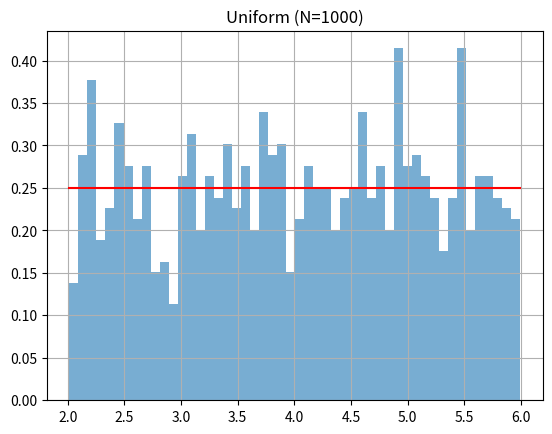
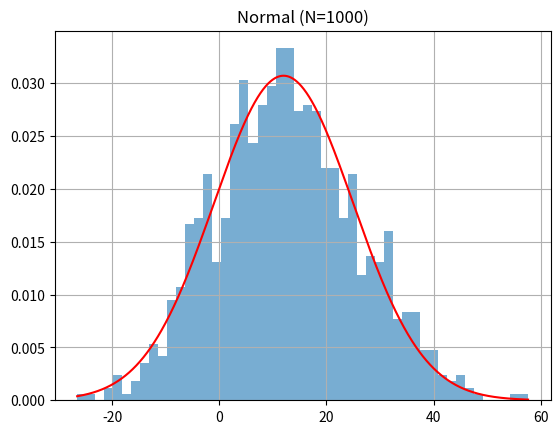
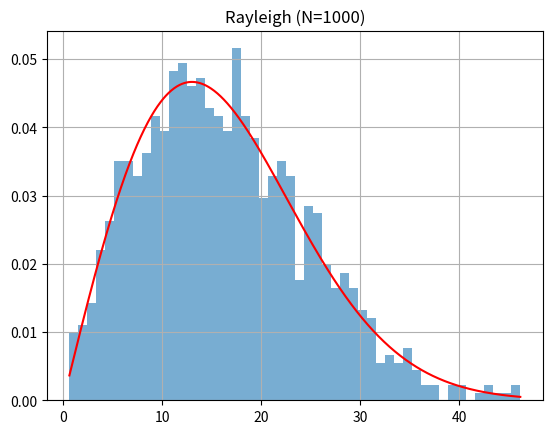
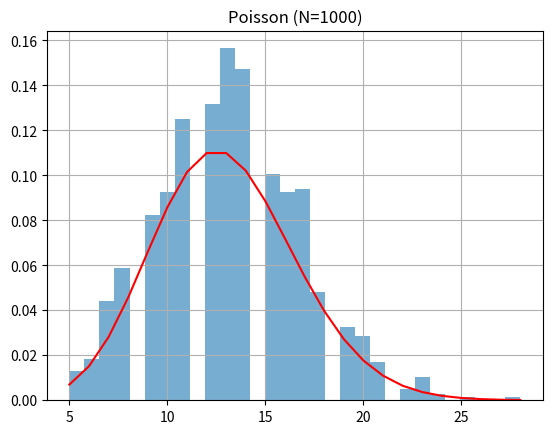
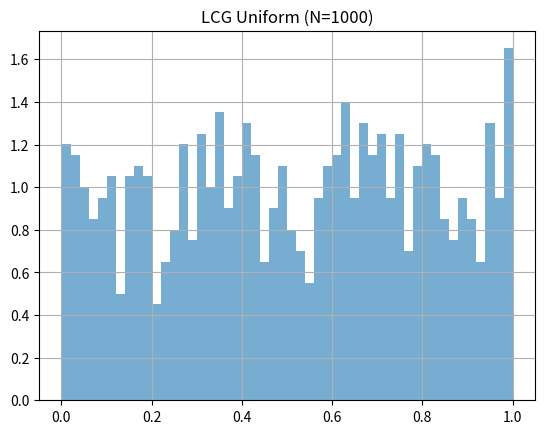
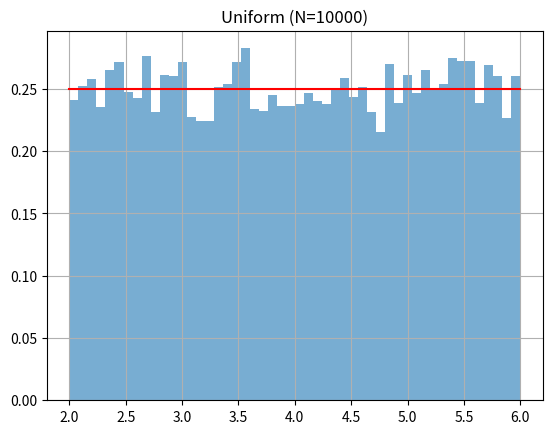
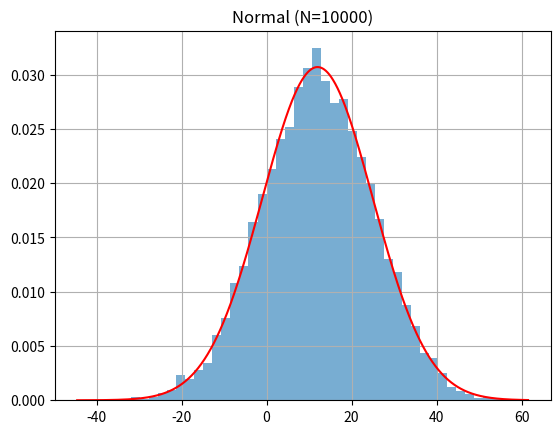
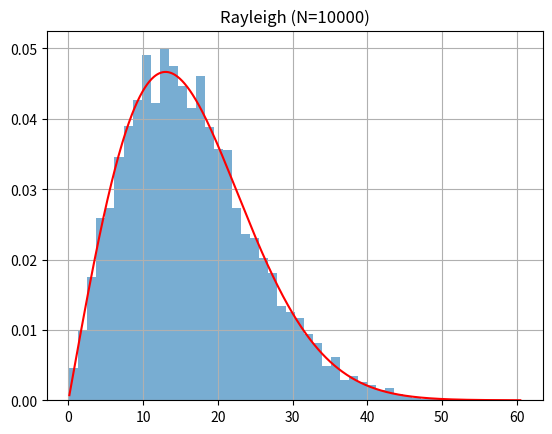
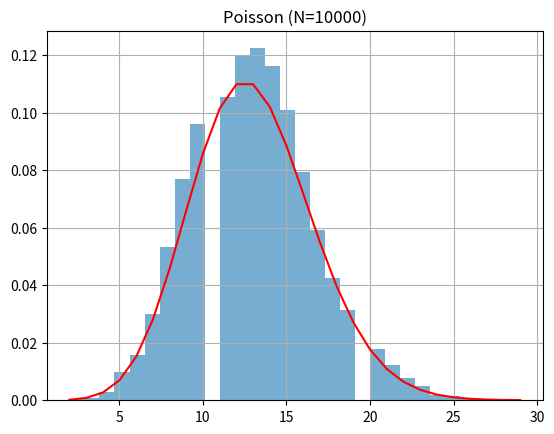
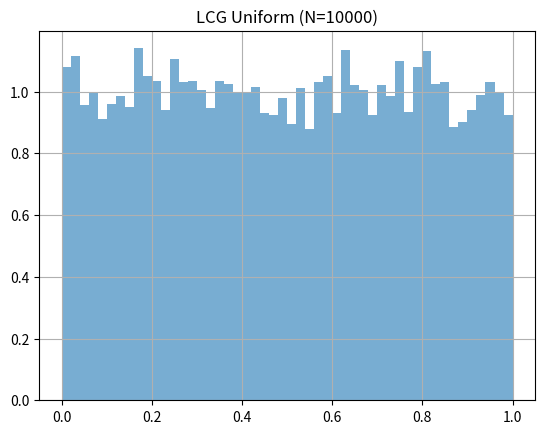
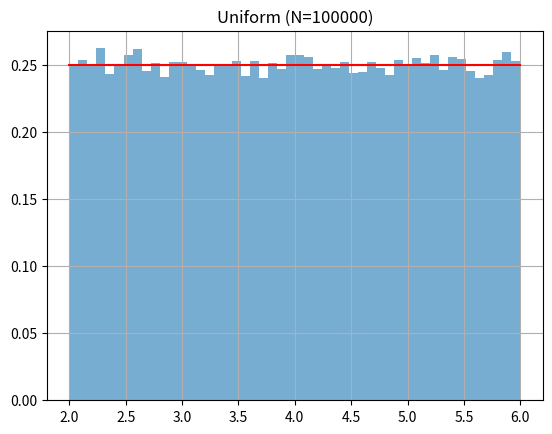
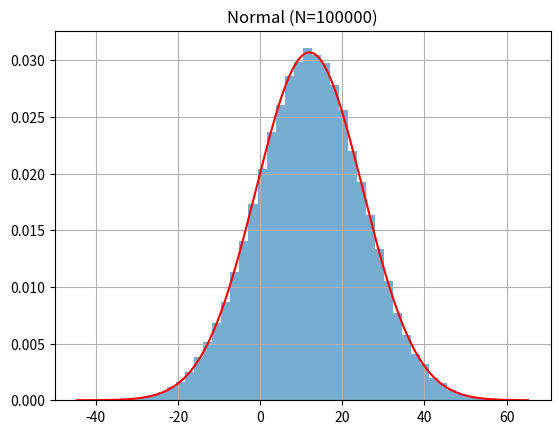
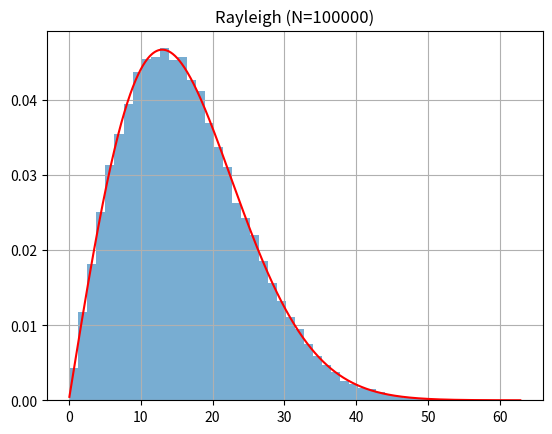
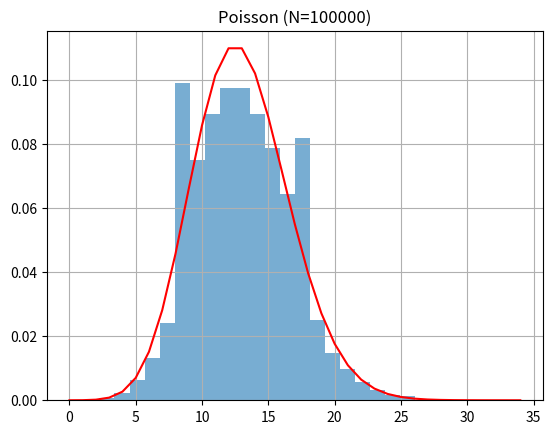
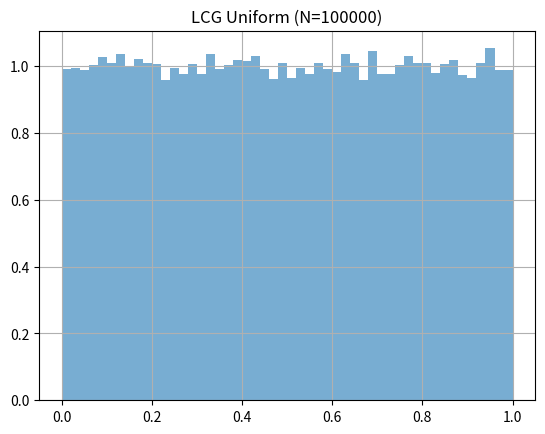

Here is the Python script that generated these plots, in order:
import numpy as np
import matplotlib.pyplot as plt
from scipy.stats import skew, kurtosis, norm, rayleigh, poisson


#ПАРАМЕТРИ(варіант 13)
variant = 13

a, b = 2, 6          #рівномірний
mu, sigma = 12, 13   #нормальний
rayleigh_sigma = variant
poisson_lambda = variant

N_values = [1000, 10000, 100000]


#ФУНКЦІЇ
def analyze(data, title, N):
    print(f"\n--- {title} (N={N}) ---")
    print("Mean:", np.mean(data))
    print("Variance:", np.var(data))
    print("Skewness:", skew(data))
    print("Kurtosis:", kurtosis(data))


def plot_hist(data, dist_func, title, N):
    plt.figure()
    plt.hist(data, bins=50, density=True, alpha=0.6)

    x = np.linspace(min(data), max(data), 1000)
    plt.plot(x, dist_func(x), 'r')

    plt.title(f"{title} (N={N})")
    plt.grid()
    plt.show()


#ЛІНІЙНИЙ КОНГРУЕНТНИЙ МЕТОД
def lcg(n, seed=1, a=1664525, c=1013904223, m=2**32):
    numbers = []
    x = seed
    for _ in range(n):
        x = (a * x + c) % m
        numbers.append(x / m)
    return np.array(numbers)



#ОСНОВНИЙ ЦИКЛ
for N in N_values:
    print(f"\n========== N = {N} ==========")

    #1.РІВНОМІРНИЙ
    uniform = np.random.uniform(a, b, N)
    analyze(uniform, "Uniform", N)
    plot_hist(
        uniform,
        lambda x: np.ones_like(x) * (1 / (b - a)),
        "Uniform",
        N
    )

    #2.НОРМАЛЬНИЙ
    normal = np.random.normal(mu, sigma, N)
    analyze(normal, "Normal", N)
    plot_hist(
        normal,
        lambda x: norm.pdf(x, mu, sigma),
        "Normal",
        N
    )

    #3.РЕЛЕЯ
    ray = rayleigh.rvs(scale=rayleigh_sigma, size=N)
    analyze(ray, "Rayleigh", N)
    plot_hist(
        ray,
        lambda x: rayleigh.pdf(x, scale=rayleigh_sigma),
        "Rayleigh",
        N
    )

    #4.ПУАССОН
    pois = poisson.rvs(mu=poisson_lambda, size=N)
    analyze(pois, "Poisson", N)

    plt.figure()
    plt.hist(pois, bins=30, density=True, alpha=0.6)
    x = np.arange(min(pois), max(pois) + 1)
    plt.plot(x, poisson.pmf(x, poisson_lambda), 'r')
    plt.title(f"Poisson (N={N})")
    plt.grid()
    plt.show()

    #5.LCG (рівномірний)
    lcg_data = lcg(N)
    analyze(lcg_data, "LCG Uniform", N)

    plt.figure()
    plt.hist(lcg_data, bins=50, density=True, alpha=0.6)
    plt.title(f"LCG Uniform (N={N})")
    plt.grid()
    plt.show()
